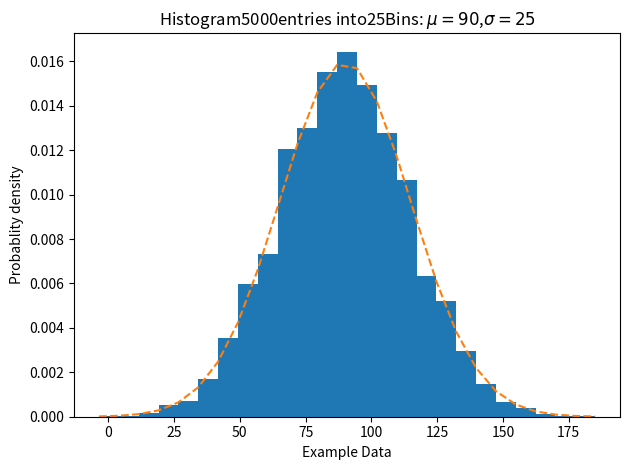

The matplotlib source for this figure:
import numpy as np
import matplotlib.mlab as mlab
import matplotlib.pyplot as plt
import scipy.stats as stats
np.random.seed(0)
#example data
mu=90         #mean of distribution
sigma=25      #Standard deviation of distribution 
x = mu + sigma * np.random.randn(5000)
num_bins=25
fig, ax =plt.subplots()
#the histogram of the data
n, bins, patches = ax.hist(x,num_bins,density=1)
#add a 'best fit' line
y = stats.norm.pdf(bins,mu,sigma)
#mlab.normpdf(bins,mu,sigma)
ax.plot(bins,y,'--')
ax.set_xlabel('Example Data')
ax.set_ylabel('Probablity density')
sTitle='Histogram'+str(len(x))+'entries into'+str(num_bins)+'Bins: $\mu='+str(mu) + '$,$\sigma='+str(sigma)+'$'
ax.set_title(sTitle)
fig.tight_layout()
plt.show()
